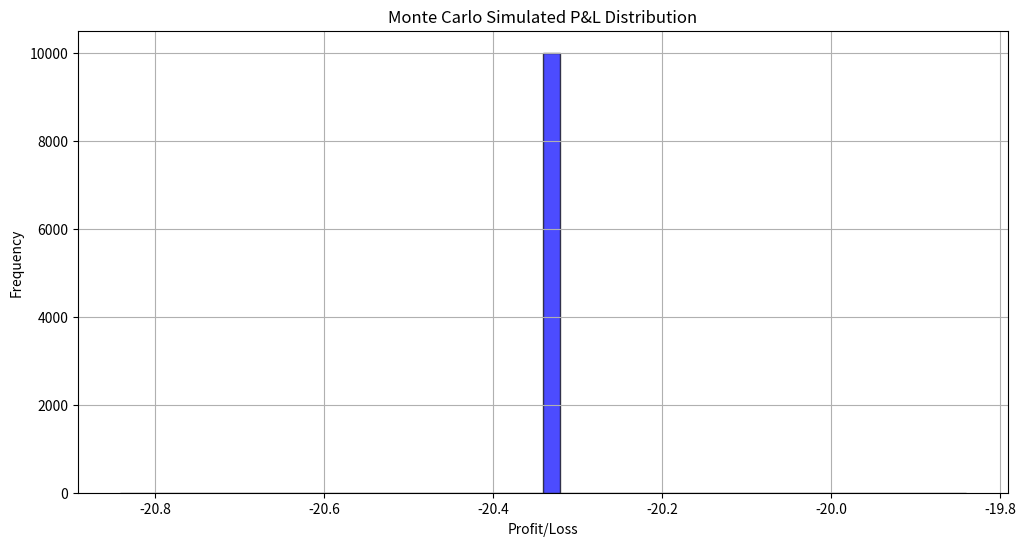
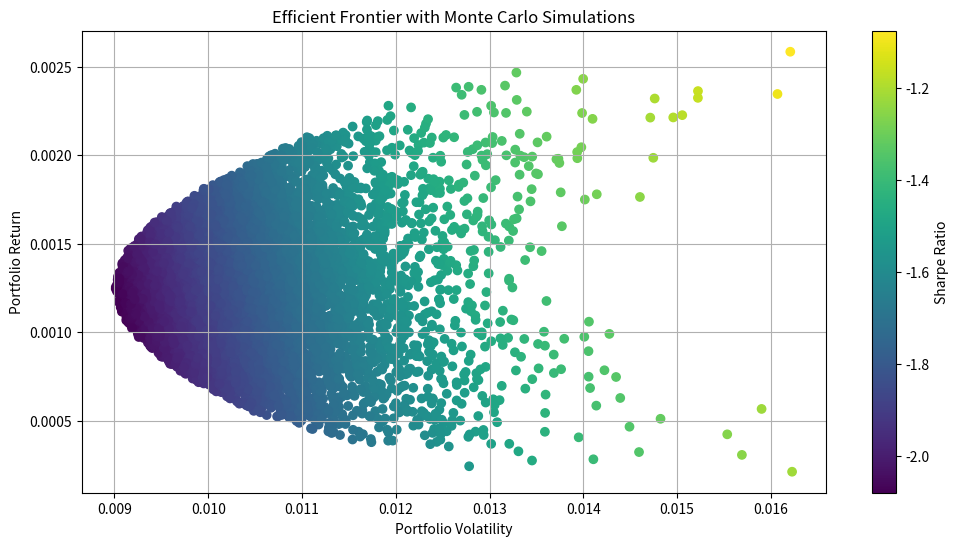

Reproduce these figures in Python, in order.
import numpy as np
import pandas as pd
import scipy.stats as si
import matplotlib.pyplot as plt

# Black-Scholes Option Pricing
def black_scholes(S, K, T, r, sigma, option_type="call"):
    d1 = (np.log(S / K) + (r + 0.5 * sigma ** 2) * T) / (sigma * np.sqrt(T))
    d2 = d1 - sigma * np.sqrt(T)

    if option_type == "call":
        price = S * si.norm.cdf(d1) - K * np.exp(-r * T) * si.norm.cdf(d2)
    else:
        price = K * np.exp(-r * T) * si.norm.cdf(-d2) - S * si.norm.cdf(-d1)

    return price

# Delta Hedging
def delta(S, K, T, r, sigma):
    d1 = (np.log(S / K) + (r + 0.5 * sigma ** 2) * T) / (sigma * np.sqrt(T))
    return si.norm.cdf(d1)

def delta_neutral_hedging(S0, K, T, r, sigma, steps=100, dt=1/252):
    S = [S0]
    np.random.seed(42)
    
    for _ in range(steps):
        S_t = S[-1] * np.exp((r - 0.5 * sigma ** 2) * dt + sigma * np.sqrt(dt) * np.random.normal())
        S.append(S_t)

    S = np.array(S)
    deltas = delta(S, K, T, r, sigma)
    
    hedge_pnl = np.zeros(steps)
    hedge_pnl[0] = 0

    for i in range(1, steps):
        hedge_pnl[i] = hedge_pnl[i - 1] + (deltas[i] - deltas[i - 1]) * S[i]

    return S, hedge_pnl

# Monte Carlo Simulation
def monte_carlo_risk(S0, K, T, r, sigma, simulations=10000, steps=100, dt=1/252):
    final_pnls = []

    for _ in range(simulations):
        S, hedge_pnl = delta_neutral_hedging(S0, K, T, r, sigma, steps, dt)
        final_pnls.append(hedge_pnl[-1])

    return final_pnls

# Portfolio Optimization using Markowitz Model
def portfolio_optimization(returns, risk_free_rate=0.02):
    mean_returns = np.mean(returns, axis=0)
    cov_matrix = np.cov(returns.T)

    num_assets = len(mean_returns)
    num_portfolios = 10000

    results = np.zeros((3, num_portfolios))

    for i in range(num_portfolios):
        weights = np.random.random(num_assets)
        weights /= np.sum(weights)

        portfolio_return = np.sum(weights * mean_returns)
        portfolio_volatility = np.sqrt(np.dot(weights.T, np.dot(cov_matrix, weights)))
        sharpe_ratio = (portfolio_return - risk_free_rate) / portfolio_volatility

        results[0, i] = portfolio_return
        results[1, i] = portfolio_volatility
        results[2, i] = sharpe_ratio

    return results

# Generate Synthetic Data for Portfolio Optimization
def generate_synthetic_stock_data(n_assets=5, n_days=252):
    np.random.seed(42)
    returns = np.random.normal(loc=0.0005, scale=0.02, size=(n_days, n_assets))
    return returns

# Parameters
S0 = 100
K = 100
T = 1
r = 0.05
sigma = 0.2
steps = 100

# Monte Carlo Simulation
final_pnls = monte_carlo_risk(S0, K, T, r, sigma)

# Portfolio Optimization
synthetic_returns = generate_synthetic_stock_data()
optimization_results = portfolio_optimization(synthetic_returns)

# Plot Monte Carlo Risk Analysis
plt.figure(figsize=(12, 6))
plt.hist(final_pnls, bins=50, alpha=0.7, color="blue", edgecolor="black")
plt.title("Monte Carlo Simulated P&L Distribution")
plt.xlabel("Profit/Loss")
plt.ylabel("Frequency")
plt.grid()
plt.show()

# Plot Portfolio Optimization Results
plt.figure(figsize=(12, 6))
plt.scatter(optimization_results[1, :], optimization_results[0, :], c=optimization_results[2, :], cmap="viridis", marker="o")
plt.xlabel("Portfolio Volatility")
plt.ylabel("Portfolio Return")
plt.colorbar(label="Sharpe Ratio")
plt.title("Efficient Frontier with Monte Carlo Simulations")
plt.grid()
plt.show()
